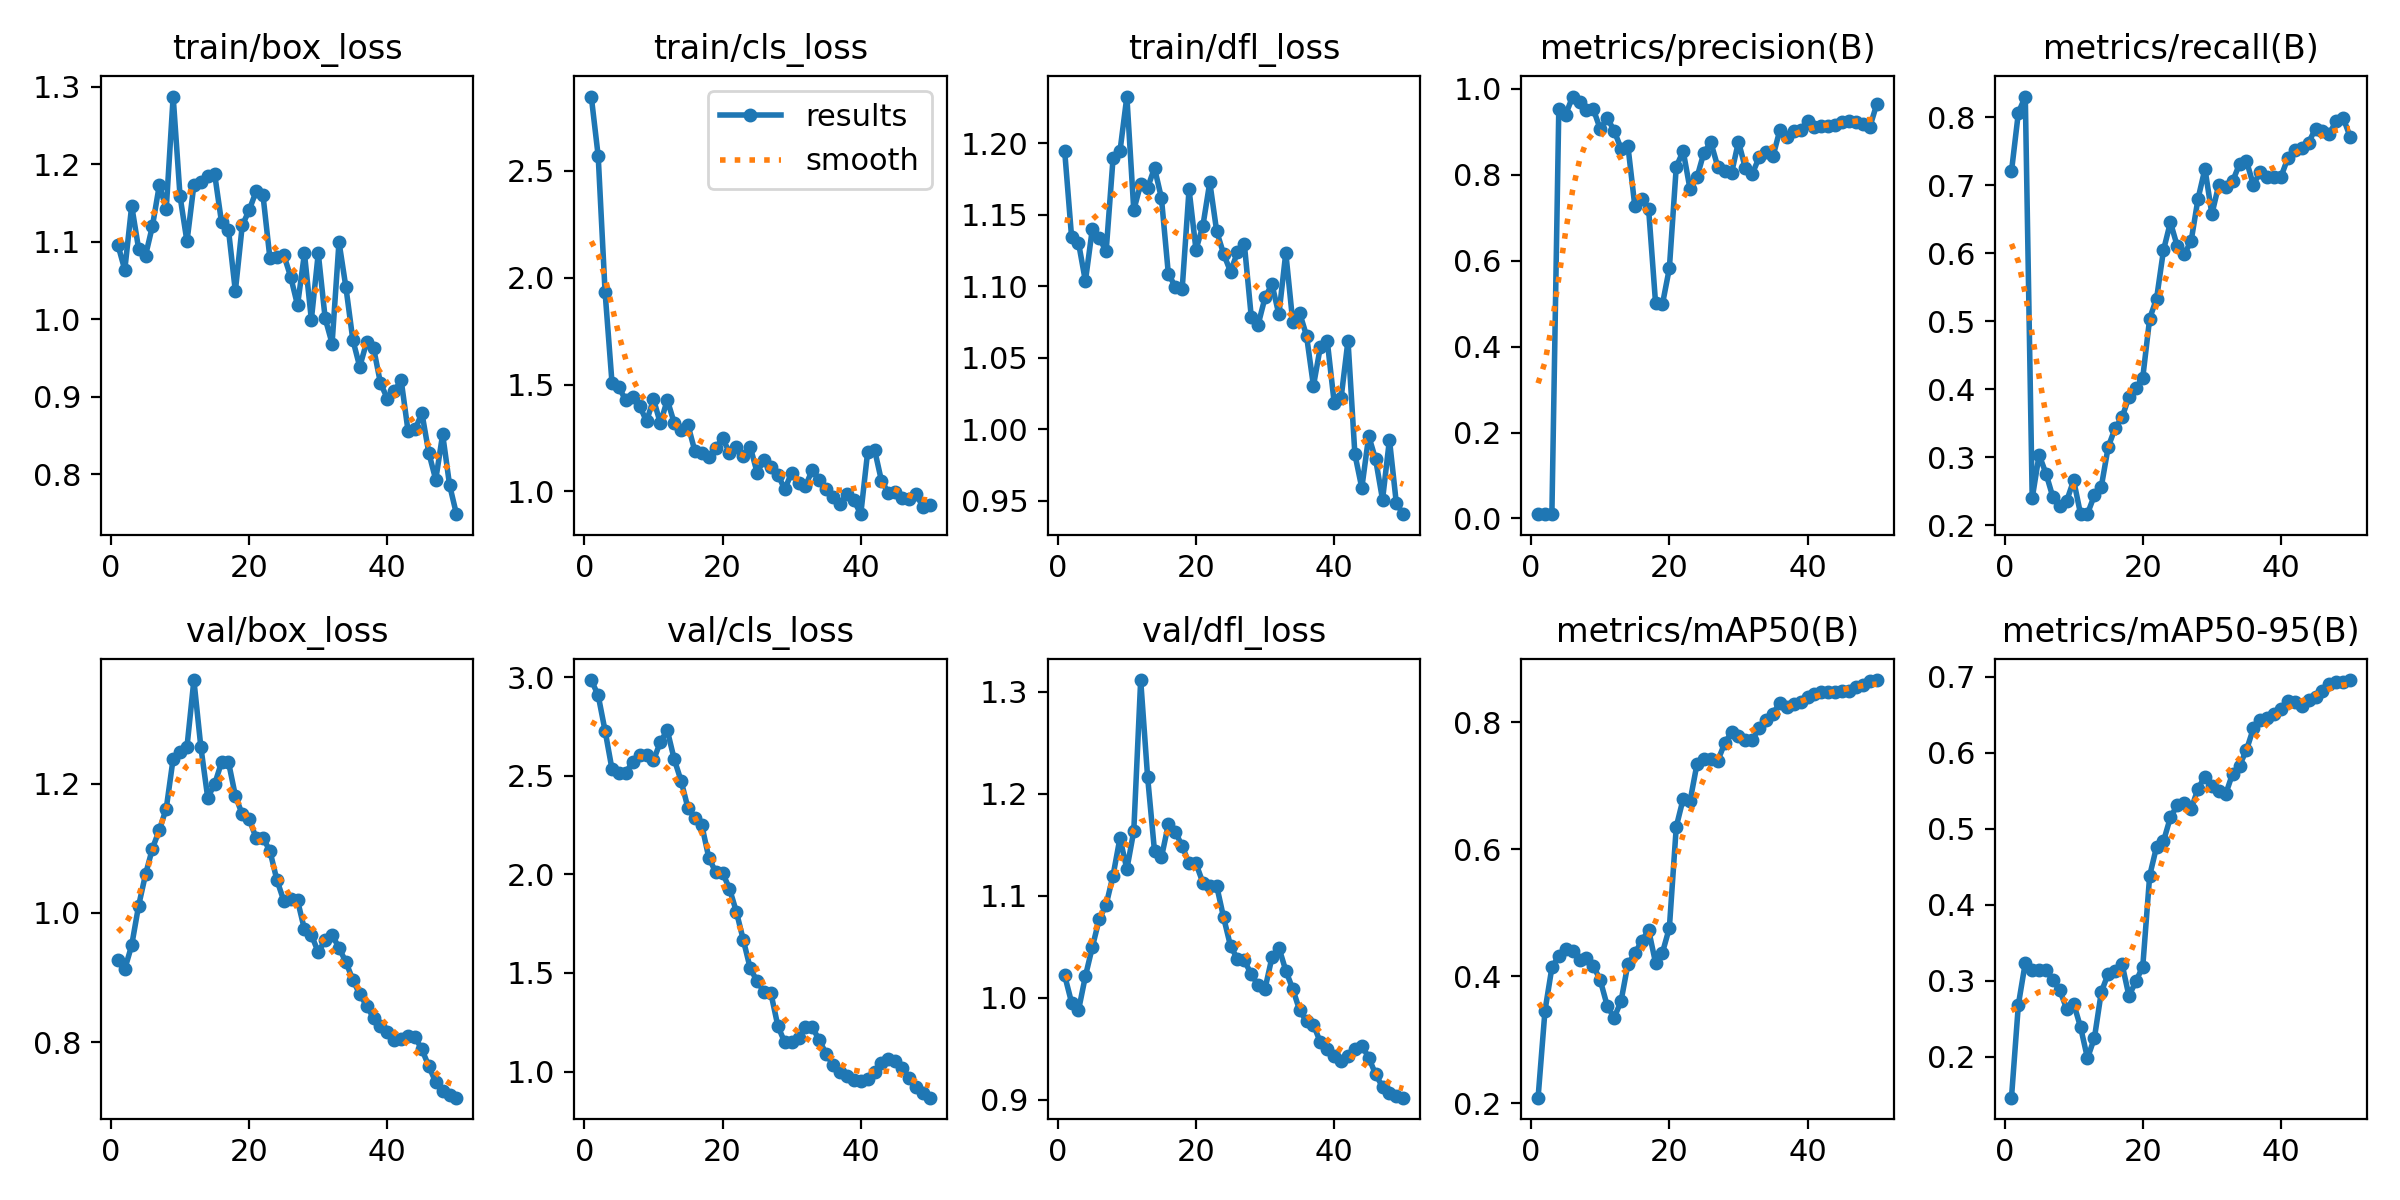

The data file committed next to this chart (first rows):
epoch, time, train/box_loss, train/cls_loss, train/dfl_loss, metrics/precision(B), metrics/recall(B), metrics/mAP50(B), metrics/mAP50-95(B), val/box_loss, val/cls_loss, val/dfl_loss, lr/pg0, lr/pg1, lr/pg2
1, 32.25, 1.096, 2.848, 1.195, 0.01, 0.7205, 0.2085, 0.1465, 0.9264, 2.985, 1.022, 6e-05, 6e-05, 6e-05
2, 56.39, 1.064, 2.57, 1.134, 0.0112, 0.8071, 0.3454, 0.2688, 0.9129, 2.907, 0.9953, 0.0001372, 0.0001372, 0.0001372
3, 80.29, 1.146, 1.932, 1.13, 0.01153, 0.8307, 0.4135, 0.3238, 0.9498, 2.727, 0.9877, 0.0002113, 0.0002113, 0.0002113
4, 105.3, 1.091, 1.508, 1.104, 0.953, 0.2394, 0.432, 0.3143, 1.011, 2.533, 1.021, 0.0002822, 0.0002822, 0.0002822
5, 129.3, 1.082, 1.487, 1.14, 0.9401, 0.3031, 0.4419, 0.3144, 1.06, 2.511, 1.05, 0.0003499, 0.0003499, 0.0003499
6, 153, 1.12, 1.426, 1.134, 0.9819, 0.2756, 0.4393, 0.314, 1.1, 2.516, 1.077, 0.0004145, 0.0004145, 0.0004145
7, 177.2, 1.173, 1.442, 1.124, 0.9683, 0.2408, 0.4258, 0.3007, 1.129, 2.571, 1.091, 0.0004758, 0.0004758, 0.0004758
8, 200.9, 1.143, 1.4, 1.189, 0.9507, 0.2279, 0.429, 0.2874, 1.162, 2.607, 1.12, 0.0005341, 0.0005341, 0.0005341
9, 224.5, 1.287, 1.328, 1.194, 0.9523, 0.2359, 0.4161, 0.263, 1.239, 2.604, 1.157, 0.0005891, 0.0005891, 0.0005891
10, 248.1, 1.159, 1.432, 1.233, 0.906, 0.2658, 0.3935, 0.2701, 1.25, 2.577, 1.126, 0.000641, 0.000641, 0.000641
11, 271.9, 1.1, 1.319, 1.153, 0.932, 0.216, 0.3535, 0.2391, 1.257, 2.672, 1.164, 0.0006897, 0.0006897, 0.0006897
12, 295.8, 1.173, 1.428, 1.171, 0.9027, 0.2165, 0.3343, 0.1983, 1.361, 2.73, 1.312, 0.0007353, 0.0007353, 0.0007353
13, 319.8, 1.177, 1.321, 1.169, 0.8609, 0.2438, 0.3602, 0.2248, 1.258, 2.584, 1.217, 0.0007776, 0.0007776, 0.0007776
14, 343.4, 1.186, 1.286, 1.183, 0.8669, 0.2565, 0.4189, 0.2853, 1.179, 2.474, 1.144, 0.0008169, 0.0008169, 0.0008169
15, 378.3, 1.188, 1.31, 1.162, 0.7273, 0.315, 0.4356, 0.3095, 1.199, 2.335, 1.138, 0.0008529, 0.0008529, 0.0008529
16, 403.3, 1.125, 1.187, 1.109, 0.7431, 0.3425, 0.4554, 0.3132, 1.233, 2.285, 1.17, 0.0008858, 0.0008858, 0.0008858
17, 427.5, 1.116, 1.182, 1.1, 0.7196, 0.3583, 0.4725, 0.3221, 1.234, 2.249, 1.163, 0.0009155, 0.0009155, 0.0009155
18, 451.4, 1.036, 1.162, 1.098, 0.5017, 0.3885, 0.421, 0.2802, 1.182, 2.085, 1.149, 0.000942, 0.000942, 0.000942
19, 475.8, 1.121, 1.202, 1.168, 0.4988, 0.4016, 0.437, 0.2992, 1.153, 2.012, 1.132, 0.0009654, 0.0009654, 0.0009654
20, 500.4, 1.141, 1.248, 1.126, 0.5823, 0.417, 0.4759, 0.3188, 1.145, 2.007, 1.132, 0.0009856, 0.0009856, 0.0009856
21, 524.5, 1.165, 1.182, 1.142, 0.8187, 0.5039, 0.6352, 0.4383, 1.116, 1.928, 1.113, 0.001003, 0.001003, 0.001003
22, 548.6, 1.16, 1.21, 1.173, 0.8549, 0.5334, 0.6793, 0.4764, 1.116, 1.81, 1.109, 0.001017, 0.001017, 0.001017
23, 573.2, 1.079, 1.167, 1.138, 0.7656, 0.6045, 0.6759, 0.4836, 1.096, 1.668, 1.11, 0.001027, 0.001027, 0.001027
24, 597.3, 1.08, 1.208, 1.123, 0.794, 0.6457, 0.734, 0.5149, 1.051, 1.524, 1.079, 0.001035, 0.001035, 0.001035
25, 621.4, 1.083, 1.088, 1.11, 0.8516, 0.6102, 0.7424, 0.531, 1.019, 1.458, 1.051, 0.001039, 0.001039, 0.001039
26, 645.7, 1.055, 1.147, 1.124, 0.8753, 0.5984, 0.7422, 0.5333, 1.022, 1.405, 1.038, 0.00101, 0.00101, 0.00101
27, 669.5, 1.018, 1.115, 1.129, 0.8189, 0.6181, 0.7388, 0.5257, 1.019, 1.396, 1.037, 0.0009704, 0.0009704, 0.0009704
28, 693.6, 1.085, 1.079, 1.079, 0.8082, 0.6804, 0.7665, 0.5529, 0.9745, 1.232, 1.023, 0.0009308, 0.0009308, 0.0009308
29, 717.4, 0.9996, 1.01, 1.073, 0.8036, 0.7244, 0.7843, 0.5685, 0.9659, 1.148, 1.012, 0.0008912, 0.0008912, 0.0008912
30, 741.4, 1.085, 1.088, 1.092, 0.877, 0.6575, 0.7781, 0.5567, 0.9393, 1.148, 1.009, 0.0008516, 0.0008516, 0.0008516
31, 765.8, 1.001, 1.039, 1.101, 0.8149, 0.7008, 0.7721, 0.5491, 0.958, 1.168, 1.04, 0.000812, 0.000812, 0.000812
32, 789.9, 0.9688, 1.025, 1.08, 0.8022, 0.6968, 0.7713, 0.5455, 0.966, 1.225, 1.049, 0.0007724, 0.0007724, 0.0007724
33, 813.7, 1.1, 1.102, 1.123, 0.8406, 0.7059, 0.7913, 0.5724, 0.9459, 1.225, 1.027, 0.0007328, 0.0007328, 0.0007328
34, 837.4, 1.041, 1.055, 1.075, 0.8531, 0.7314, 0.8034, 0.5831, 0.9238, 1.158, 1.009, 0.0006932, 0.0006932, 0.0006932
35, 872.7, 0.9736, 1.013, 1.081, 0.843, 0.7362, 0.8134, 0.6031, 0.8964, 1.091, 0.9878, 0.0006536, 0.0006536, 0.0006536
36, 903.2, 0.9387, 0.9717, 1.065, 0.9047, 0.7008, 0.8308, 0.6318, 0.8738, 1.031, 0.9769, 0.000614, 0.000614, 0.000614
37, 927.4, 0.9706, 0.9433, 1.03, 0.8882, 0.7196, 0.8242, 0.6431, 0.8565, 1, 0.9738, 0.0005744, 0.0005744, 0.0005744
38, 945.5, 0.9631, 0.9876, 1.058, 0.9016, 0.7126, 0.829, 0.645, 0.8371, 0.9789, 0.9564, 0.0005348, 0.0005348, 0.0005348
39, 968.3, 0.9176, 0.9591, 1.062, 0.9033, 0.7126, 0.8321, 0.6503, 0.8253, 0.9593, 0.9497, 0.0004952, 0.0004952, 0.0004952
40, 993.4, 0.8978, 0.8934, 1.019, 0.926, 0.7126, 0.8394, 0.6576, 0.8157, 0.9536, 0.9429, 0.0004556, 0.0004556, 0.0004556
41, 1011, 0.9077, 1.186, 1.022, 0.9109, 0.7402, 0.8441, 0.6679, 0.8037, 0.962, 0.9383, 0.000416, 0.000416, 0.000416
42, 1029, 0.9213, 1.195, 1.062, 0.9144, 0.752, 0.8475, 0.6666, 0.8045, 0.9975, 0.943, 0.0003764, 0.0003764, 0.0003764
43, 1065, 0.8555, 1.048, 0.9825, 0.9142, 0.7551, 0.8471, 0.6613, 0.8087, 1.046, 0.9499, 0.0003368, 0.0003368, 0.0003368
44, 1114, 0.8579, 0.9943, 0.959, 0.915, 0.763, 0.8476, 0.6695, 0.8076, 1.062, 0.9531, 0.0002972, 0.0002972, 0.0002972
45, 1168, 0.879, 0.995, 0.9953, 0.9232, 0.7835, 0.8491, 0.6736, 0.7885, 1.055, 0.9414, 0.0002576, 0.0002576, 0.0002576
46, 1186, 0.8275, 0.9699, 0.979, 0.9259, 0.7795, 0.8497, 0.6812, 0.7624, 1.019, 0.925, 0.000218, 0.000218, 0.000218
47, 1203, 0.7931, 0.9651, 0.9508, 0.9226, 0.7756, 0.8549, 0.6906, 0.7377, 0.9687, 0.9127, 0.0001784, 0.0001784, 0.0001784
48, 1221, 0.8517, 0.9876, 0.9928, 0.9185, 0.7953, 0.8586, 0.6927, 0.7239, 0.9235, 0.9064, 0.0001388, 0.0001388, 0.0001388
49, 1239, 0.7863, 0.9271, 0.9482, 0.9103, 0.7995, 0.8653, 0.6934, 0.7179, 0.8913, 0.9037, 9.92e-05, 9.92e-05, 9.92e-05
50, 1257, 0.7486, 0.9372, 0.9407, 0.9636, 0.7716, 0.8661, 0.6954, 0.7137, 0.868, 0.9021, 5.96e-05, 5.96e-05, 5.96e-05
